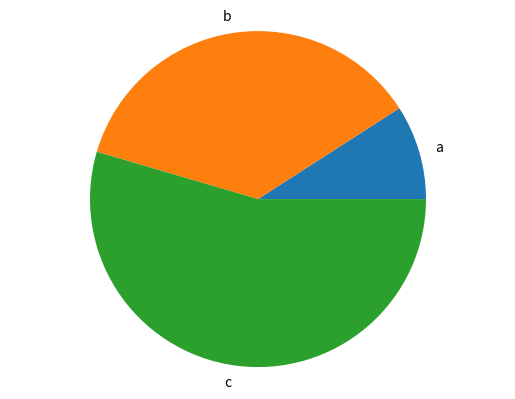

Python code for this plot:
import matplotlib.pyplot as plt

#Grafica de barras
def generate_bar_chart(labels, values):
  fig, ax = plt.subplots()
  ax.bar(labels, values)
  plt.show()

#Grafica redonda
def generate_pie_chart(labels, values):
  fig, ax = plt.subplots()
  ax.pie(values, labels=labels)
  ax.axis('equal')
  plt.show()

if __name__ == '__main__':
  labels = ['a', 'b', 'c']
  values = [10, 40, 60]
  # generate_bar_chart(labels, values)
  generate_pie_chart(labels, values)